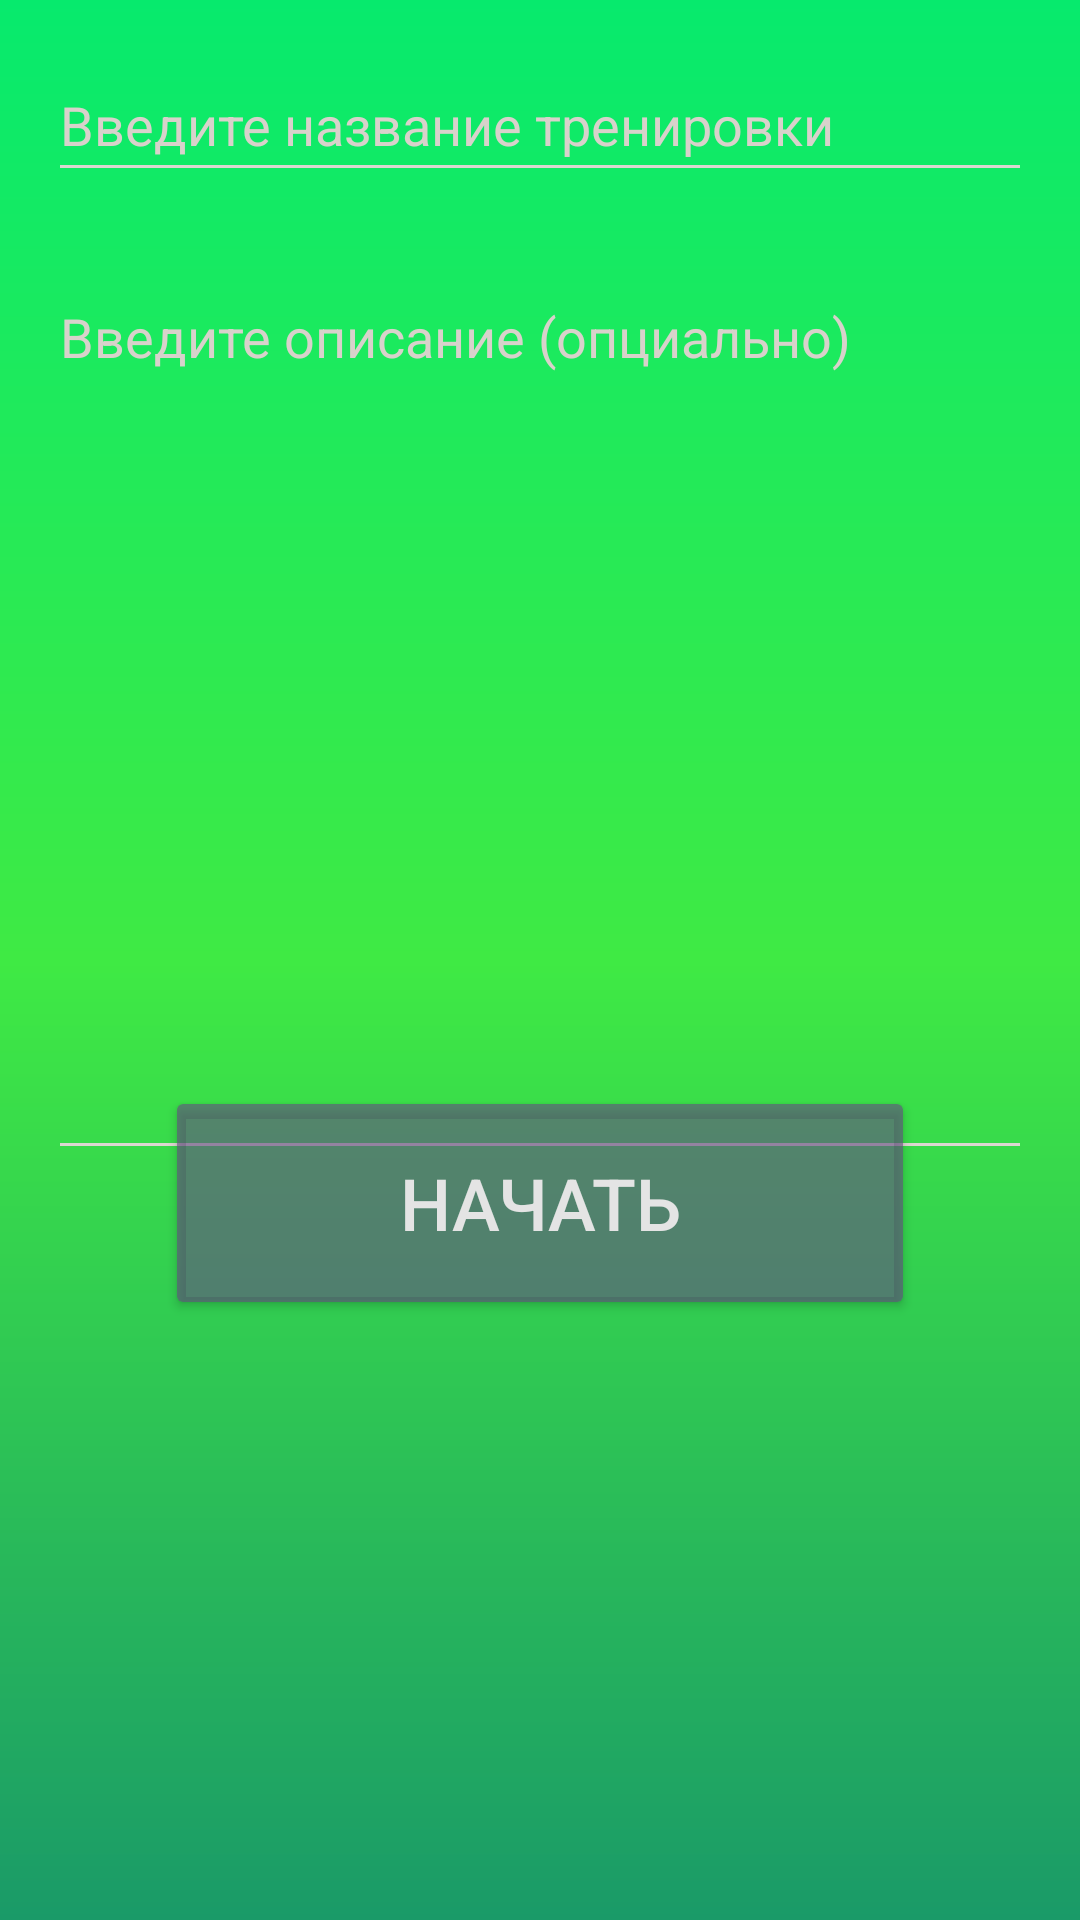

Write the Android layout XML for this screen, with the resource values it uses.
<!-- AndroidManifest.xml: application theme MyAppTheme -->
<!-- res/layout/fragment_create_record.xml -->
<RelativeLayout xmlns:android="http://schemas.android.com/apk/res/android"
    xmlns:tools="http://schemas.android.com/tools"
    android:layout_width="match_parent"
    android:layout_height="match_parent">

    <ImageView
        android:id="@+id/imageView4"
        android:layout_width="match_parent"
        android:layout_height="match_parent"
        android:contentDescription="@string/todo3"
        android:scaleType="centerCrop"
        android:src="@drawable/gradient_background"
        tools:ignore="ImageContrastCheck"
        tools:layout_editor_absoluteX="60dp"
        tools:layout_editor_absoluteY="54dp" />

    <EditText
        android:id="@+id/create_name_training"
        android:layout_width="match_parent"
        android:layout_height="wrap_content"
        android:layout_marginLeft="16dp"
        android:layout_marginTop="16dp"
        android:layout_marginRight="16dp"
        android:autofillHints="Первая Тренировка"
        android:hint="@string/Name_of_training"
        android:inputType="textAutoCorrect"
        android:minHeight="48dp"
        android:textColorHint="#D8D2CB"
        android:backgroundTint="#DCD7D1"
        tools:ignore="VisualLintTextFieldSize" />

    <EditText
        android:id="@+id/create_description_training"
        android:layout_width="match_parent"
        android:layout_height="300dp"
        android:layout_marginLeft="16dp"
        android:layout_marginTop="90dp"
        android:layout_marginRight="16dp"
        android:hint="@string/Enter_description_optional"
        android:inputType="text"
        android:minHeight="48dp"
        android:textColorHint="#D8D2CB"
        android:backgroundTint="#DCD7D1"
        android:gravity="top|start"
        tools:ignore="VisualLintTextFieldSize"
        android:autofillHints="" />


    <Button
        android:id="@+id/startButton"
        android:layout_width="300dp"
        android:layout_height="78dp"
        android:layout_alignParentStart="true"
        android:layout_alignParentEnd="true"
        android:layout_alignParentBottom="true"
        android:layout_marginStart="55dp"
        android:layout_marginEnd="55dp"
        android:layout_marginBottom="200dp"
        android:backgroundTint="#99654B83"
        android:text="@string/start"
        android:textColor="#E4E4E4"
        android:textSize="24sp"
        tools:ignore="VisualLintButtonSize" />

    <TextView
        android:id="@+id/countdownTextView"
        android:layout_width="wrap_content"
        android:layout_height="wrap_content"
        android:textSize="100sp"
        android:textColor="#000000"
        android:layout_centerInParent="true"/>

</RelativeLayout>
<!-- resources referenced by this layout -->
<resources>
  <!-- drawable gradient_background (drawable) -->
  <layer-list xmlns:android="http://schemas.android.com/apk/res/android">
      <item>
          <shape>
              <gradient
                  android:angle="150"
                  android:startColor="#07EA6D"
                  android:centerColor="#3FEA44"
                  android:endColor="#1A9A68"/>
          </shape>
      </item>
  </layer-list>
  <string name="Enter_description_optional">Введите описание (опциально)</string>
  <string name="Name_of_training">Введите название тренировки</string>
  <string name="start">Начать</string>
  <string name="todo3">TODO3</string>
  <style name="MyAppTheme" parent="Base.MyAppTheme" />
  <style name="Base.MyAppTheme" parent="Theme.Material3.DayNight.NoActionBar">
          
          
          <item name="colorPrimary">#FF0000</item>
          <item name="colorPrimaryDark">#990000</item>
          <item name="colorAccent">#00FF00</item>
      </style>
</resources>
